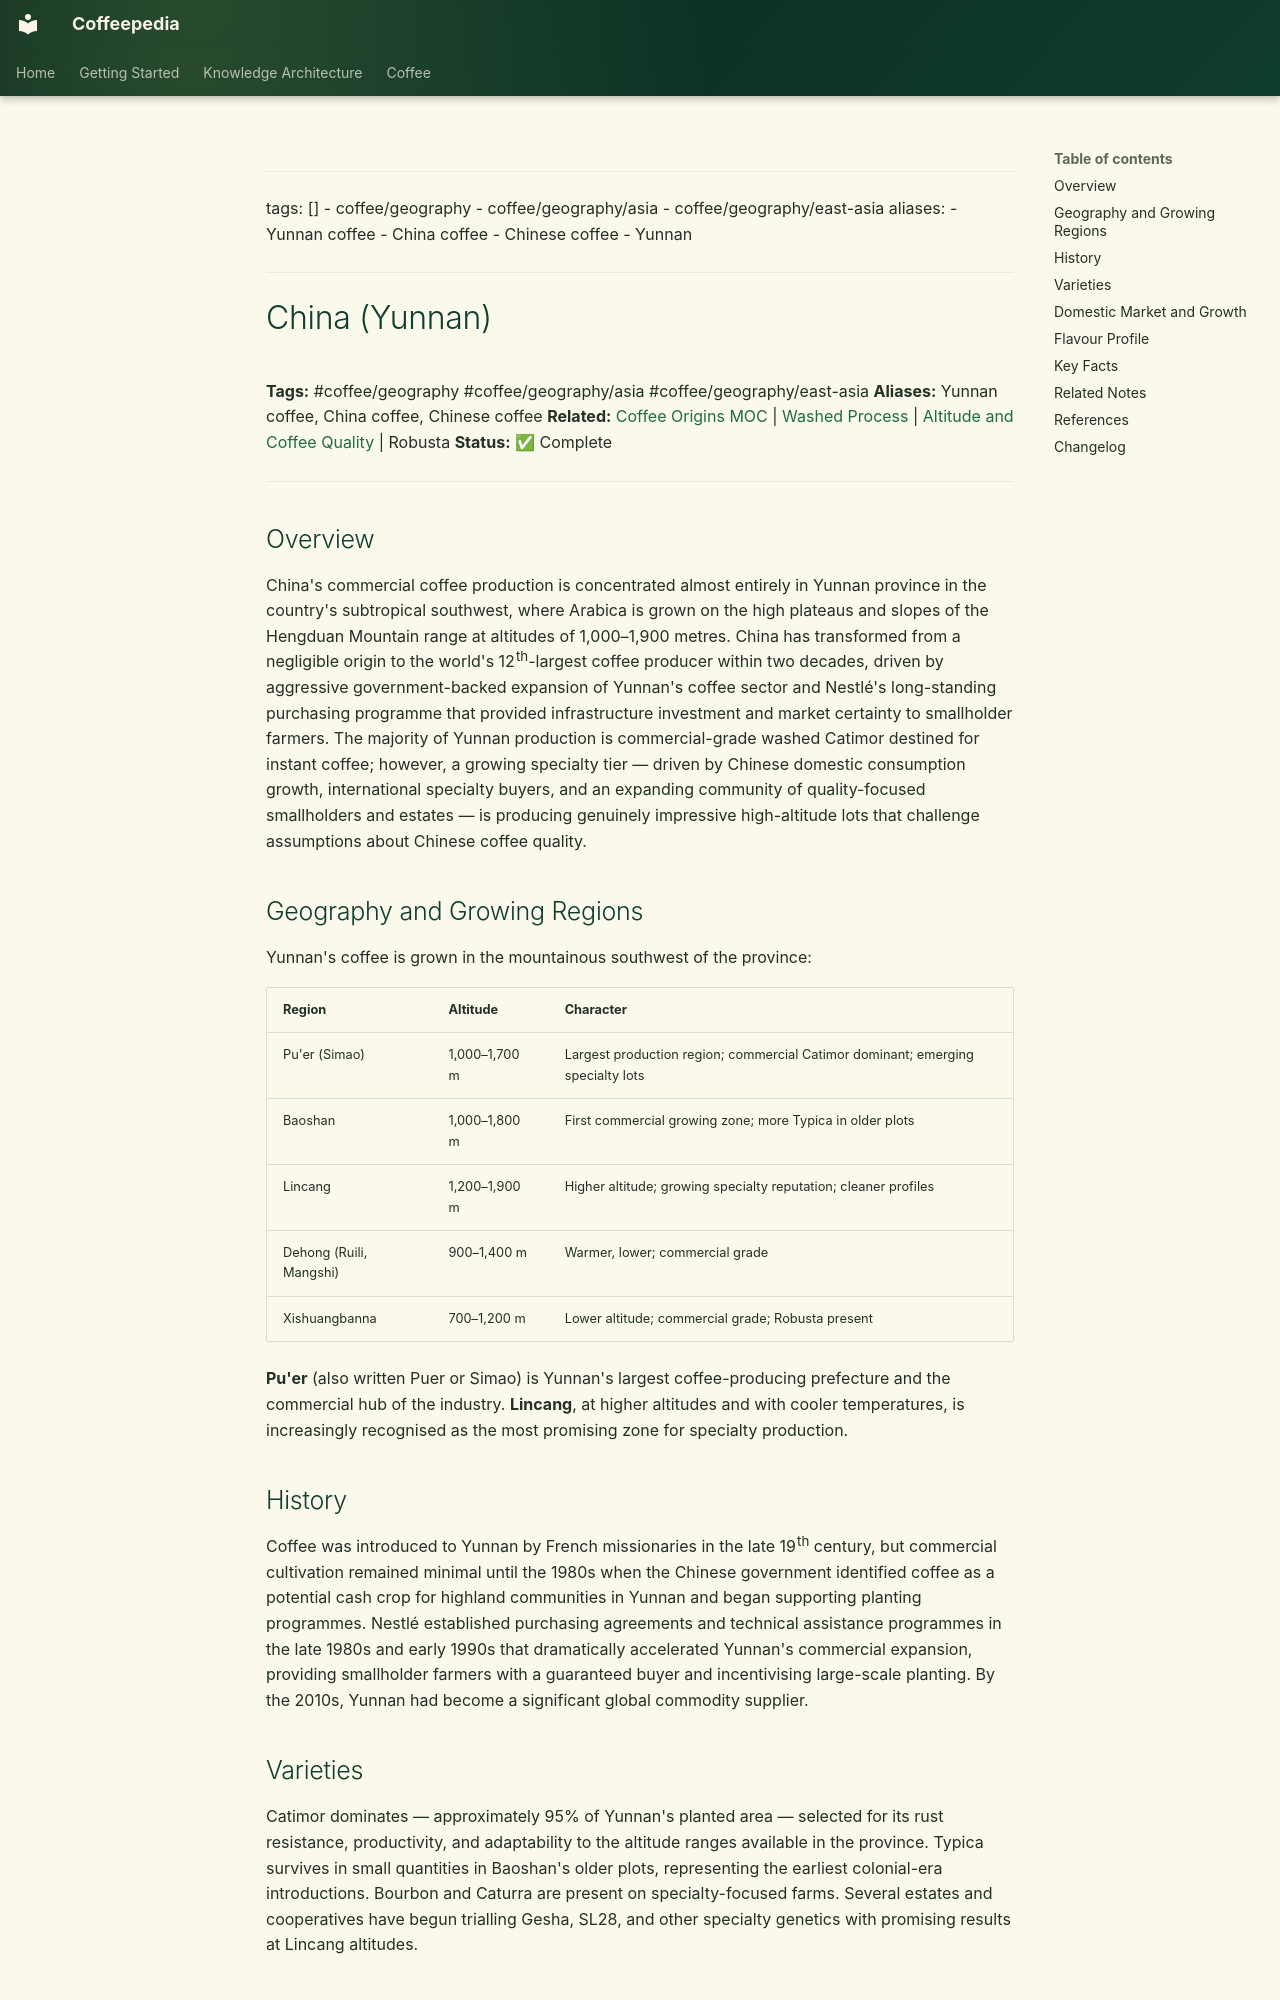

repository: Vauldt/all-about-coffee · page: coffee/coffee-geography/china-yunnan/index.html · generator: mkdocs

---
tags: []
  - coffee/geography
  - coffee/geography/asia
  - coffee/geography/east-asia
aliases:
  - Yunnan coffee
  - China coffee
  - Chinese coffee
  - Yunnan
---

# China (Yunnan)

**Tags:** #coffee/geography #coffee/geography/asia #coffee/geography/east-asia
**Aliases:** Yunnan coffee, China coffee, Chinese coffee
**Related:** [Coffee Origins MOC](../maps-of-content/coffee-origins-moc.md) | [Washed Process](../coffee-processing/washed-process.md) | [Altitude and Coffee Quality](../altitude-and-coffee-quality.md) | Robusta
**Status:** ✅ Complete

---

## Overview

China's commercial coffee production is concentrated almost entirely in Yunnan province in the country's subtropical southwest, where Arabica is grown on the high plateaus and slopes of the Hengduan Mountain range at altitudes of 1,000–1,900 metres. China has transformed from a negligible origin to the world's 12th-largest coffee producer within two decades, driven by aggressive government-backed expansion of Yunnan's coffee sector and Nestlé's long-standing purchasing programme that provided infrastructure investment and market certainty to smallholder farmers. The majority of Yunnan production is commercial-grade washed Catimor destined for instant coffee; however, a growing specialty tier — driven by Chinese domestic consumption growth, international specialty buyers, and an expanding community of quality-focused smallholders and estates — is producing genuinely impressive high-altitude lots that challenge assumptions about Chinese coffee quality.

## Geography and Growing Regions

Yunnan's coffee is grown in the mountainous southwest of the province:

| Region | Altitude | Character |
| :--- | :--- | :--- |
| Pu'er (Simao) | 1,000–1,700 m | Largest production region; commercial Catimor dominant; emerging specialty lots |
| Baoshan | 1,000–1,800 m | First commercial growing zone; more Typica in older plots |
| Lincang | 1,200–1,900 m | Higher altitude; growing specialty reputation; cleaner profiles |
| Dehong (Ruili, Mangshi) | 900–1,400 m | Warmer, lower; commercial grade |
| Xishuangbanna | 700–1,200 m | Lower altitude; commercial grade; Robusta present |

**Pu'er** (also written Puer or Simao) is Yunnan's largest coffee-producing prefecture and the commercial hub of the industry. **Lincang**, at higher altitudes and with cooler temperatures, is increasingly recognised as the most promising zone for specialty production.

## History

Coffee was introduced to Yunnan by French missionaries in the late 19th century, but commercial cultivation remained minimal until the 1980s when the Chinese government identified coffee as a potential cash crop for highland communities in Yunnan and began supporting planting programmes. Nestlé established purchasing agreements and technical assistance programmes in the late 1980s and early 1990s that dramatically accelerated Yunnan's commercial expansion, providing smallholder farmers with a guaranteed buyer and incentivising large-scale planting. By the 2010s, Yunnan had become a significant global commodity supplier.
